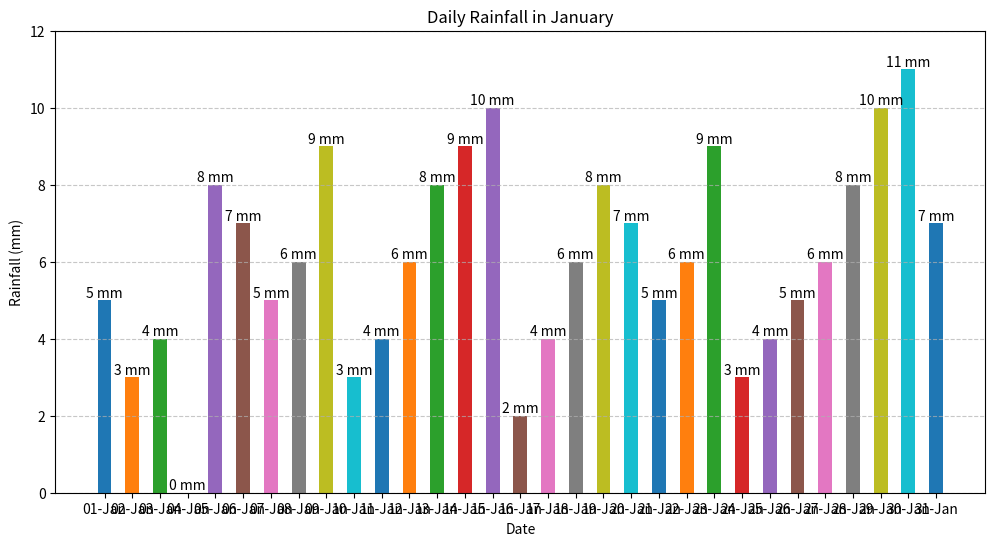

This figure's Python source:

import matplotlib.pyplot as plt

# Data
dates = [
    '01-Jan', '02-Jan', '03-Jan', '04-Jan', '05-Jan', '06-Jan', '07-Jan', '08-Jan', '09-Jan', '10-Jan',
    '11-Jan', '12-Jan', '13-Jan', '14-Jan', '15-Jan', '16-Jan', '17-Jan', '18-Jan', '19-Jan', '20-Jan',
    '21-Jan', '22-Jan', '23-Jan', '24-Jan', '25-Jan', '26-Jan', '27-Jan', '28-Jan', '29-Jan', '30-Jan', '31-Jan'
]
rainfall = [
    5, 3, 4, 0, 8, 7, 5, 6, 9, 3, 4, 6, 8, 9, 10, 2, 4, 6, 8, 7, 5, 6, 9, 3, 4, 5, 6, 8, 10, 11, 7
]

# Color codes for each bar
colors = [
    '#1f77b4', '#ff7f0e', '#2ca02c', '#d62728', '#9467bd', '#8c564b', '#e377c2', '#7f7f7f', '#bcbd22', '#17becf',
    '#1f77b4', '#ff7f0e', '#2ca02c', '#d62728', '#9467bd', '#8c564b', '#e377c2', '#7f7f7f', '#bcbd22', '#17becf',
    '#1f77b4', '#ff7f0e', '#2ca02c', '#d62728', '#9467bd', '#8c564b', '#e377c2', '#7f7f7f', '#bcbd22', '#17becf', '#1f77b4'
]

# Bar width
bar_width = 0.5

# Create vertical bar chart
plt.figure(figsize=(12, 6))
bar_container = plt.bar(dates, rainfall, color=colors, width=bar_width)

# Add data labels
for bar in bar_container:
    height = bar.get_height()
    plt.text(bar.get_x() + bar.get_width()/2, height, f'{height} mm', ha='center', va='bottom')
    
# Title and labels
plt.title('Daily Rainfall in January')
plt.xlabel('Date')
plt.ylabel('Rainfall (mm)')

# Set y-axis limits
plt.ylim(0, 12)

# Customize the grid
plt.grid(axis='y', linestyle='--', alpha=0.7)

# Show plot
plt.show()
